Image classification data set "data" (SainaPattanaik/Brain-Tumor-Classification on GitHub). Class labels (4): glioma tumor, meningioma tumor, no tumor, pituitary tumor.

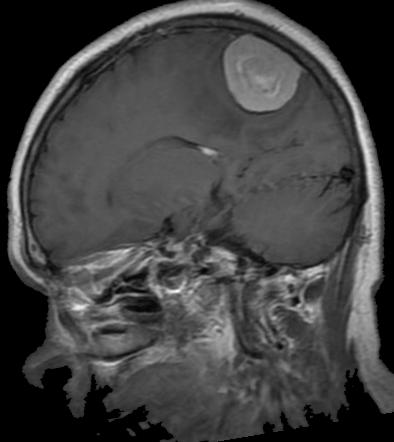
Label: meningioma tumor

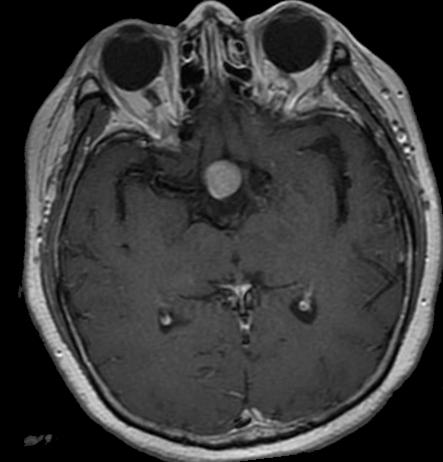
Label: pituitary tumor

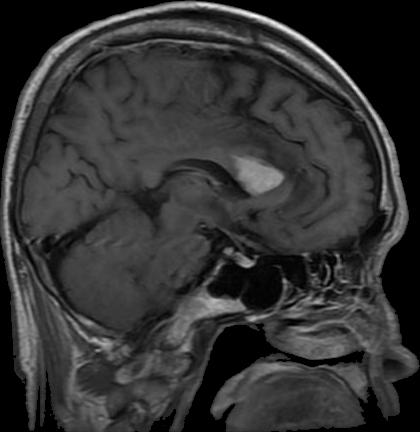
Label: glioma tumor

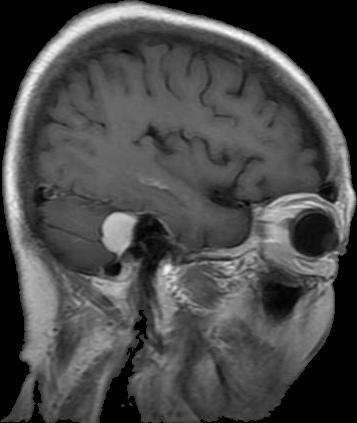
Label: meningioma tumor

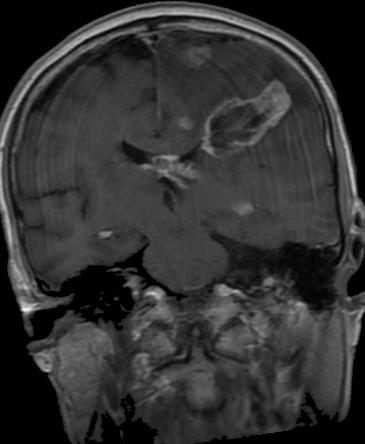
Label: glioma tumor

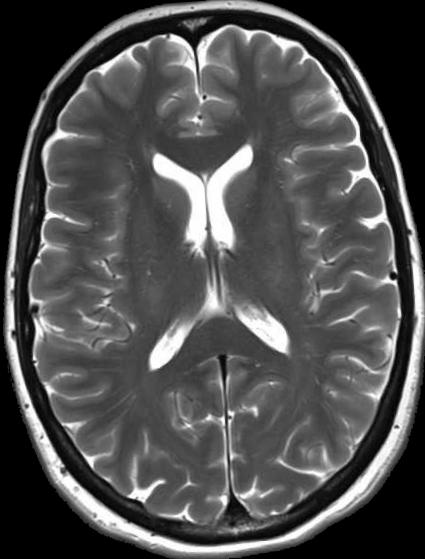
Label: no tumor
